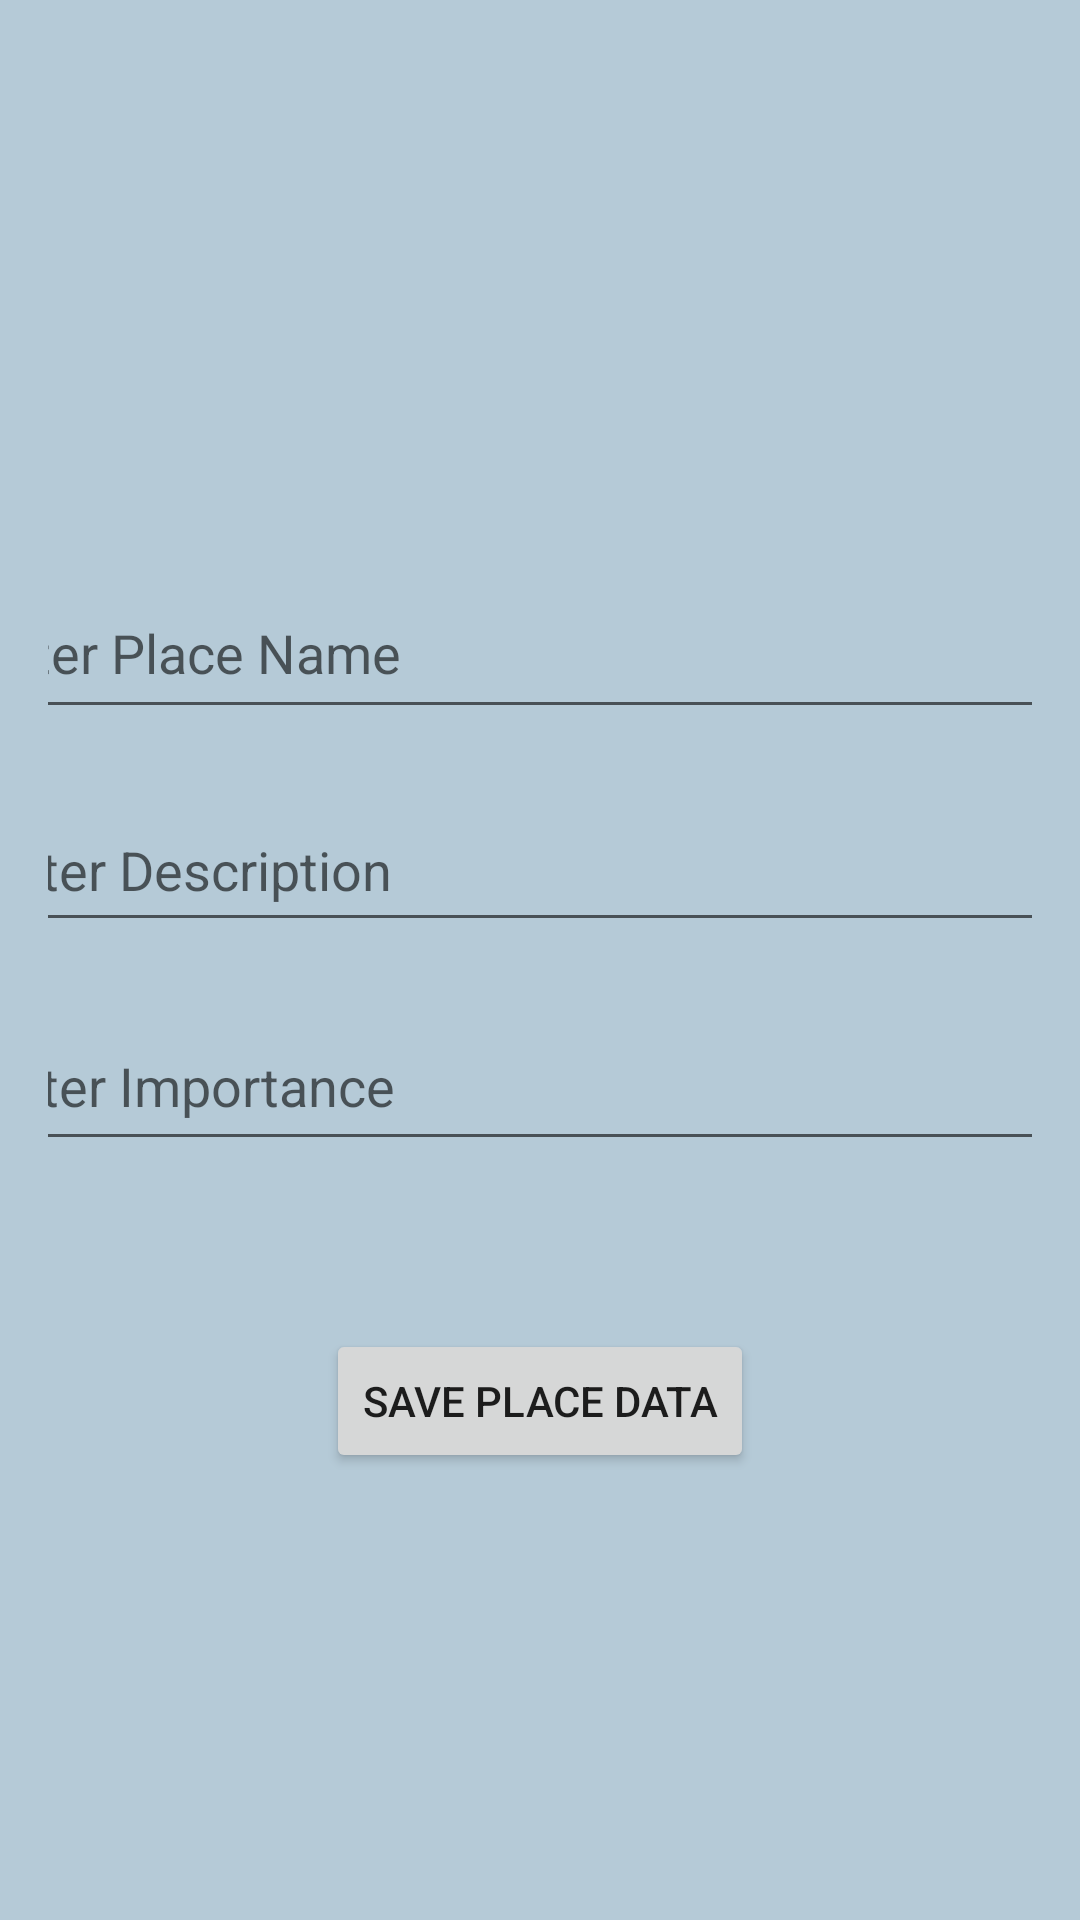

Reconstruct the res/layout file that produces this screen, plus the resources it refers to.
<!-- AndroidManifest.xml: application theme Theme.HotelCRUD -->
<!-- res/layout/activity_insertion.xml -->
<?xml version="1.0" encoding="utf-8"?>
<androidx.constraintlayout.widget.ConstraintLayout xmlns:android="http://schemas.android.com/apk/res/android"
    xmlns:app="http://schemas.android.com/apk/res-auto"
    xmlns:tools="http://schemas.android.com/tools"
    android:layout_width="match_parent"
    android:layout_height="match_parent"
    android:background="@color/material_dynamic_secondary80"
    android:padding="16dp"
    tools:context=".activities.InsertionActivity">

    <EditText
        android:id="@+id/etplaceName"
        android:layout_width="382dp"
        android:layout_height="54dp"
        android:layout_marginTop="44dp"
        android:ems="10"
        android:hint="Enter Place Name"
        android:inputType="textPersonName"
        app:layout_constraintEnd_toEndOf="parent"
        app:layout_constraintHorizontal_bias="0.551"
        app:layout_constraintStart_toStartOf="parent"
        app:layout_constraintTop_toBottomOf="@+id/imgGuide" />

    <EditText
        android:id="@+id/etdescription"
        android:layout_width="382dp"
        android:layout_height="51dp"
        android:layout_marginTop="20dp"
        android:ems="10"
        android:hint="Enter Description"
        android:inputType="textPersonName"
        app:layout_constraintEnd_toEndOf="parent"
        app:layout_constraintStart_toStartOf="parent"
        app:layout_constraintTop_toBottomOf="@+id/etplaceName" />

    <EditText
        android:id="@+id/etimportance"
        android:layout_width="382dp"
        android:layout_height="53dp"
        android:layout_marginTop="20dp"
        android:ems="10"
        android:hint="Enter Importance"
        android:inputType="textPersonName"
        app:layout_constraintEnd_toEndOf="parent"
        app:layout_constraintStart_toStartOf="parent"
        app:layout_constraintTop_toBottomOf="@+id/etdescription" />

    <ImageView
        android:id="@+id/imgGuide"
        android:layout_width="114dp"
        android:layout_height="101dp"
        android:layout_marginTop="28dp"
        android:src="@drawable/ic_launcher_background"
        app:layout_constraintEnd_toEndOf="parent"
        app:layout_constraintHorizontal_bias="0.498"
        app:layout_constraintStart_toStartOf="parent"
        app:layout_constraintTop_toTopOf="parent" />

    <Button
        android:id="@+id/btnSave"
        android:layout_width="wrap_content"
        android:layout_height="wrap_content"
        android:layout_marginTop="56dp"
        android:text="Save Place Data"
        app:layout_constraintEnd_toEndOf="parent"
        app:layout_constraintStart_toStartOf="parent"
        app:layout_constraintTop_toBottomOf="@+id/etimportance" />
</androidx.constraintlayout.widget.ConstraintLayout>
<!-- resources referenced by this layout -->
<resources>
  <style name="Theme.HotelCRUD" parent="Theme.MaterialComponents.DayNight.DarkActionBar">
          
          <item name="colorPrimary">@color/purple_500</item>
          <item name="colorPrimaryVariant">@color/purple_700</item>
          <item name="colorOnPrimary">@color/white</item>
          
          <item name="colorSecondary">@color/teal_200</item>
          <item name="colorSecondaryVariant">@color/teal_700</item>
          <item name="colorOnSecondary">@color/black</item>
          
          <item name="android:statusBarColor" tools:targetApi="21">?attr/colorPrimaryVariant</item>
          
      </style>
  <color name="purple_500">#afbed3</color>
  <color name="purple_700">#9cafc9</color>
  <color name="white">#FFFFFFFF</color>
  <color name="teal_200">#FF03DAC5</color>
  <color name="teal_700">#FF018786</color>
  <color name="black">#FF000000</color>
</resources>
